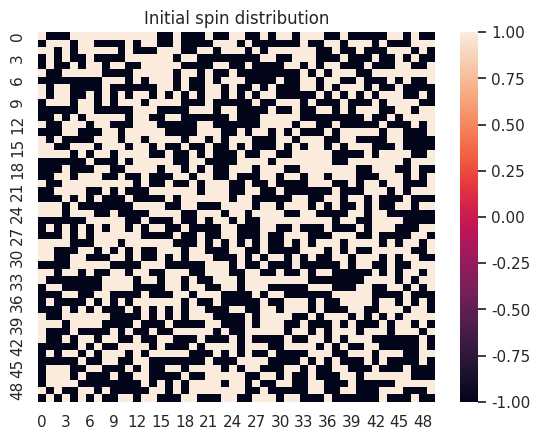
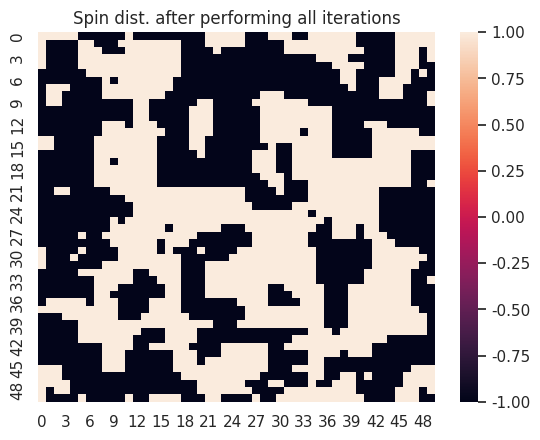
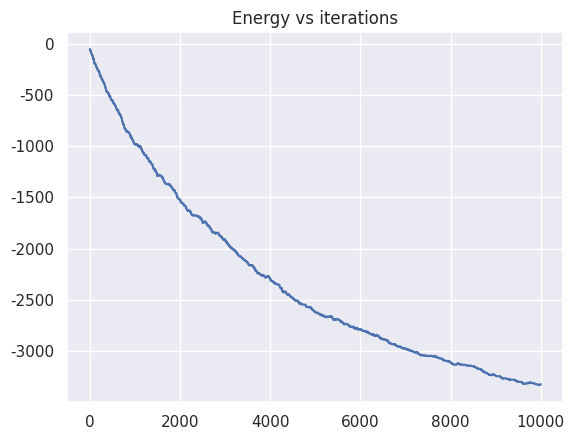

Write Python code to recreate these figures, in order.
# Metropolis simulation for Ising model

import numpy as np
import matplotlib.pyplot as plt
import seaborn as sns; sns.set()

#constant values
J = -1
T = 1
#k = 1.38 * 10 ** (-23)
k=1

def generate_matrix(size):
    spins = np.zeros((size, size))
    for i in range(0, size):
        for j in range(0, size):
            spins[i, j] = np.random.choice([-1, 1])
    return spins

def magnetization(spins, length, height):
    sum = 0;
    N = length * height;
    for i in range(0, length):
        for j in range(0, height):
            sum += spins[i,j]
    return sum/N

def deltaE(spins, i, j):
    max = spins[0].size-1
    spin = -1*spins[i,j]

    #Assumes boundaries loop over
    #special cases at i,j = 0 and i,j = max
    L = (j-1)%(max-1)
    R = (j+1)%(max-1)
    U = (i+1)%(max-1)
    D = (i-1)%(max-1)

    #Add the new spin interactions together to find
    #change in energy
    #the interactions will be with the
    #left, right, up, and down entries
    return 2*J*spin*(spins[i,L]+spins[i,R]+spins[U,j]+spins[D,j])


#picks a random entry and follows the procedure
#that decides whether or not it should switch signs
def swap_iteration(spins):
    #choose a random entry to consider
    i = np.random.randint(0,spins[0].size)
    j = np.random.randint(0, spins[0].size)

    #find change in energy if we were to swap it
    dE = deltaE(spins, i, j)

    #if energy decreases, swap it
    if( dE < 0 ):
        spins[i, j] *= -1

    else:
        # pick random num between 0 and 1
        r = np.random.rand()
        #Find the probability of swapping
        P = np.exp(-dE/(k*T))

        #if r is within that probability, swap
        if( r <= P ):
            spins[i, j] *= -1
            #print("swapped")
    return spins

#calculates the energy from all of the spin interactions
def get_energy(spins):
    e = 0
    max = spins[0].size-1
    #To find energy, add up the interaction energies
    for i in range(0, spins[0].size):
        for j in range(0, spins[0].size):
            e +=spins[i, j] * (spins[i, (j+1)%max] +                               spins[(i+1)%max, j])
    return J*e

def run(dims, iterations):
    #get a matrix filled with random 1's and -1's
    spins = generate_matrix(dims);

    plt.figure(1)
    plt.title("Initial spin distribution")
    sns.heatmap(spins)

    X = []
    E = []
    M = []
    avgE = []

    e_tot = 0

    for i in range(0, iterations):
        #add the iteration num to our x values for the plot
        X.append(i)
        #run the swap process on a random entry
        spins = swap_iteration(spins)
        #find the total energy
        e_tot = get_energy(spins)
        E.append(e_tot)
        #M.append(magnetization(spins, spins[0].size, spins[0].size))

    #Plot energy vs number of iterations
    plt.figure(3)
    plt.title("Energy vs iterations")
    plt.plot(X, E)
    #plt.show()
    plt.figure(2)
    plt.title("Spin dist. after performing all iterations")
    sns.heatmap(spins)


run(50, 10000)
